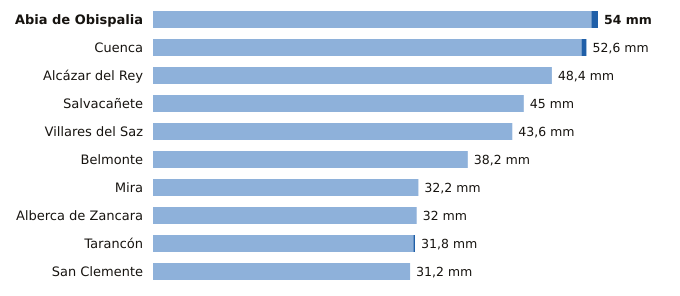

The data file committed next to this chart (first rows):
estacion, provincia, indicativo, mm_6_dias_anteriores, mm_hoy, mm_7_dias, horas_de_hoy
Abia de Obispalia, Cuenca, 4070Y, 53.2, 0.8, 54.0, 3
Cuenca, Cuenca, 8096, 52.0, 0.6, 52.6, 3
Alcázar del Rey, Cuenca, 4051Y, 48.4, 0.0, 48.4, 1
Salvacañete, Cuenca, 8210Y, 45.0, 0.0, 45.0, 2
Villares del Saz, Cuenca, 4075Y, 43.6, 0.0, 43.6, 3
Belmonte, Cuenca, 4095Y, 38.2, 0.0, 38.2, 2
Mira, Cuenca, 8245Y, 32.2, 0.0, 32.2, 1
Alberca de Zancara, Cuenca, 4089A, 32.0, 0.0, 32.0, 3
Tarancón, Cuenca, 3094B, 31.6, 0.2, 31.8, 3
San Clemente, Cuenca, 4090Y, 31.2, 0.0, 31.2, 3
